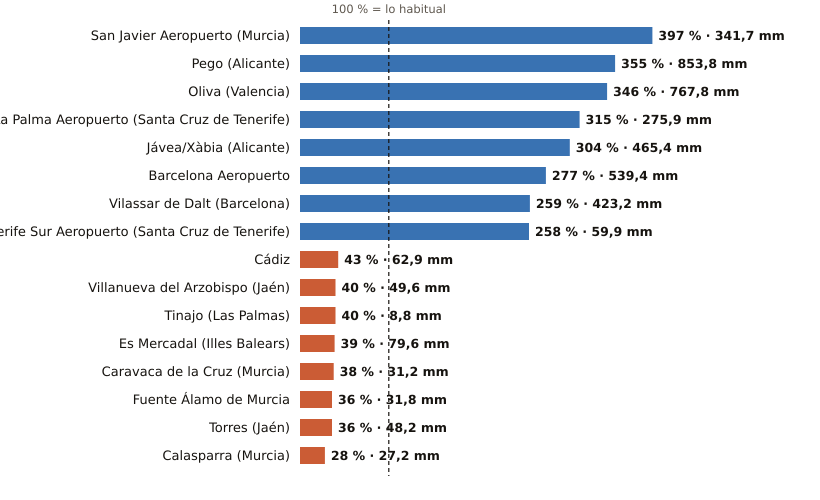

The table this chart was drawn from, first rows:
estacion, provincia, indicativo, mm_otono, referencia_mm, pct, periodo_referencia, hasta, hora
San Javier Aeropuerto, Murcia, 7031X, 341.7, 86.0, 397, 2011-2025, 2026-11-16, 15
Pego, Alicante, 8057C, 853.8, 240.8, 355, 2011-2025, 2026-11-16, 12
Oliva, Valencia, 8058X, 767.8, 221.7, 346, 1991-2020, 2026-11-16, 15
La Palma Aeropuerto, Santa Cruz de Tenerife, C139E, 275.9, 87.7, 315, 1991-2020, 2026-11-16, 14
Jávea/Xàbia, Alicante, 8050X, 465.4, 153.0, 304, 1997-2025, 2026-11-16, 15
Barcelona Aeropuerto, Barcelona, 0076, 539.4, 194.8, 277, 1991-2020, 2026-11-16, 15
Vilassar de Dalt, Barcelona, 0244X, 423.2, 163.7, 259, 2009-2025, 2026-11-16, 15
Tenerife Sur Aeropuerto, Santa Cruz de Tenerife, C429I, 59.9, 23.2, 258, 1991-2020, 2026-11-16, 14
Cádiz, Cádiz, 5973, 62.9, 146.9, 43, 1991-2020, 2026-11-16, 15
Villanueva del Arzobispo, Jaén, 5210X, 49.6, 125.2, 40, 2008-2025, 2026-11-16, 14
Tinajo, Las Palmas, C048W, 8.8, 21.9, 40, 2010-2025, 2026-11-16, 13
Es Mercadal, Illes Balears, B825B, 79.6, 202.9, 39, 2009-2025, 2026-11-16, 15
Caravaca de la Cruz, Murcia, 7119B, 31.2, 82.6, 38, 2009-2025, 2026-11-16, 15
Fuente Álamo de Murcia, Murcia, 7023X, 31.8, 87.8, 36, 2008-2025, 2026-11-16, 13
Torres, Jaén, 5165X, 48.2, 134.6, 36, 2008-2025, 2026-11-16, 13
Calasparra, Murcia, 7121A, 27.2, 95.8, 28, 2008-2025, 2026-11-16, 14
